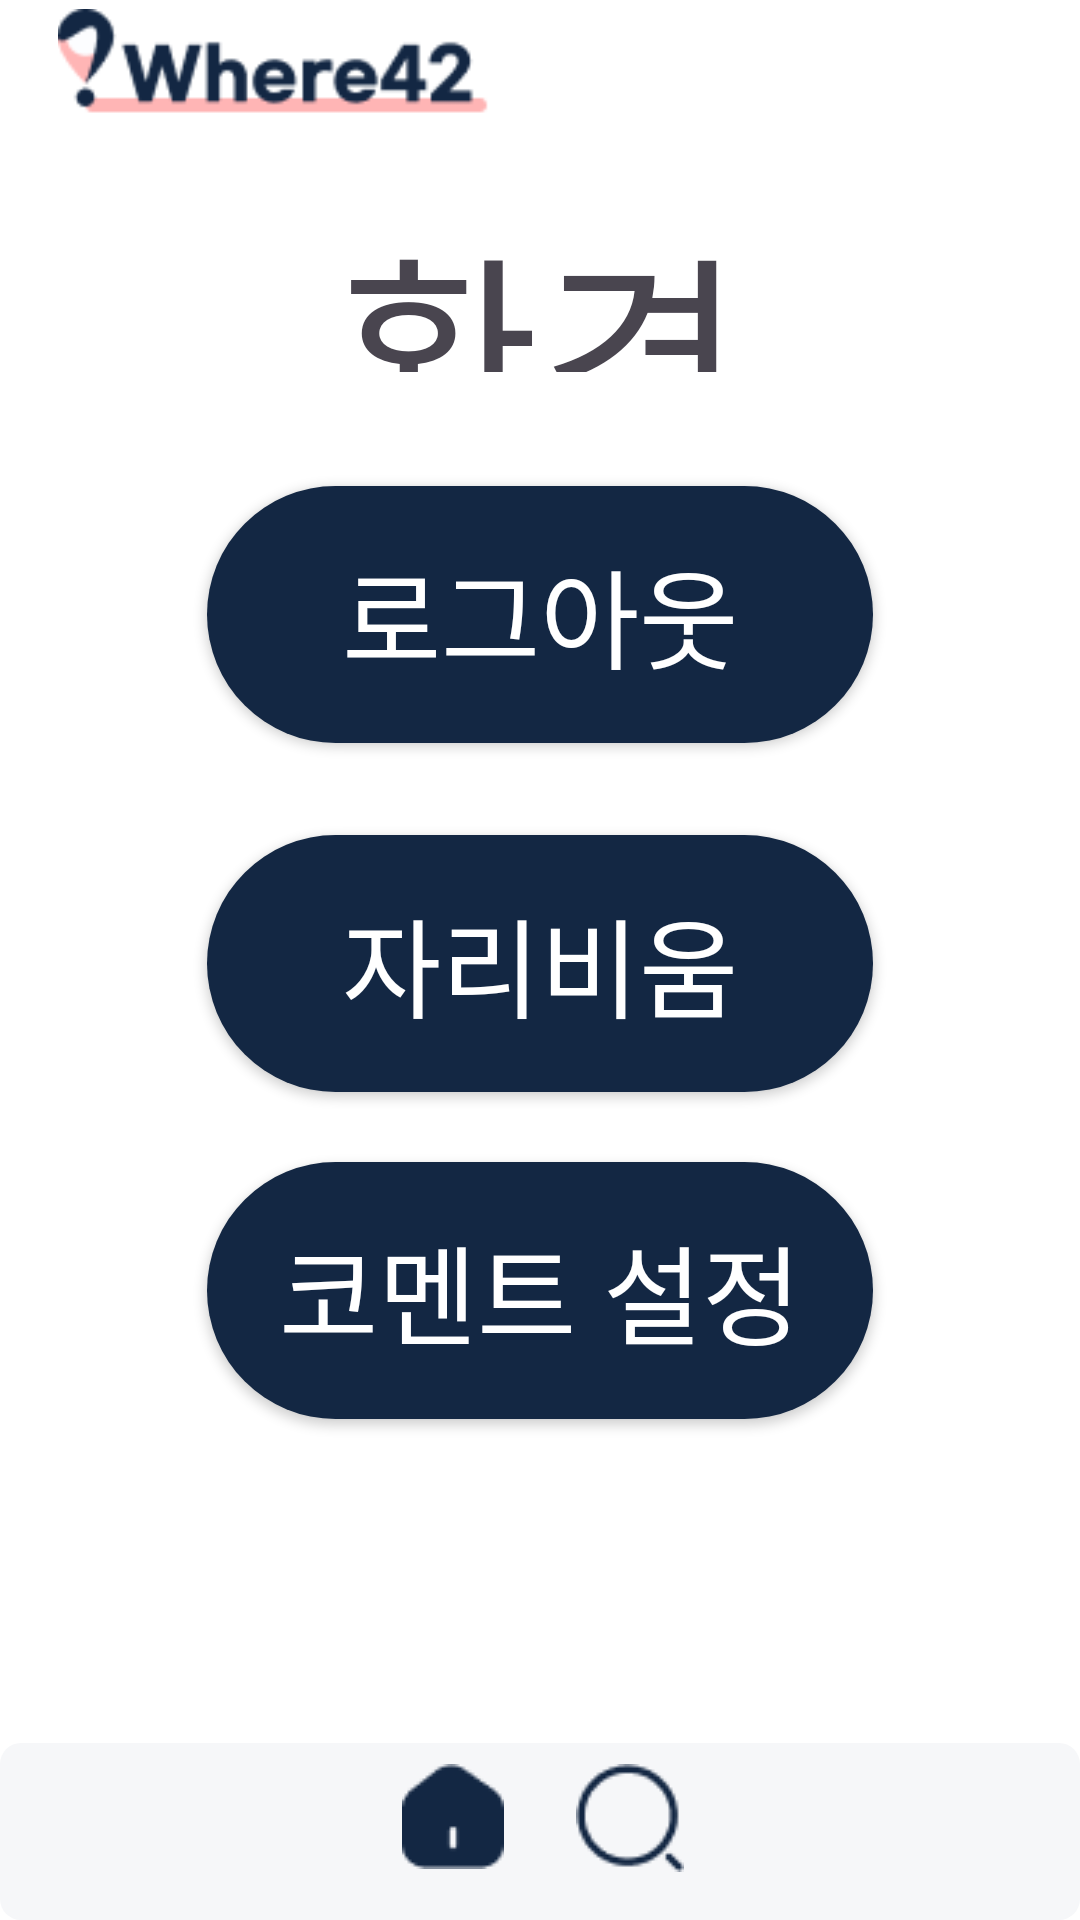

Android layout source for this screen:
<!-- AndroidManifest.xml: application theme Theme.Where42Android -->
<!-- res/layout/activity_setting_page.xml -->
<?xml version="1.0" encoding="utf-8"?>
<androidx.constraintlayout.widget.ConstraintLayout xmlns:android="http://schemas.android.com/apk/res/android"
    xmlns:app="http://schemas.android.com/apk/res-auto"
    xmlns:tools="http://schemas.android.com/tools"
    android:layout_width="match_parent"
    android:layout_height="match_parent"
    tools:context=".SettingPage">

    <include
        android:id="@+id/header"
        layout="@layout/header_setting"
        android:layout_width="match_parent"
        android:layout_height="wrap_content" />


    <androidx.constraintlayout.widget.Guideline
        android:id="@+id/guideline1"
        android:layout_width="wrap_content"
        android:layout_height="wrap_content"
        android:orientation="horizontal"
        app:layout_constraintGuide_percent="0.097" />

    <TextView
        android:id="@+id/text_setting"
        android:layout_width="0dp"
        android:layout_height="0dp"
        app:layout_constraintEnd_toEndOf="parent"
        app:layout_constraintStart_toStartOf="parent"
        app:layout_constraintTop_toTopOf="@id/guideline1"
        android:gravity="center_horizontal"
        android:textSize="74sp"
        android:fontFamily="@font/gmarketsans_medium"
        app:layout_constraintHeight_default="percent"
        app:layout_constraintHeight_percent="0.097"
        app:layout_constraintWidth_default="percent"
        app:layout_constraintWidth_percent="0.412"
        android:text="환경설정"

        />



    <androidx.constraintlayout.widget.Guideline
        android:id="@+id/guideline2"
        android:layout_width="wrap_content"
        android:layout_height="wrap_content"
        android:orientation="horizontal"
        app:layout_constraintGuide_percent="0.253" />


    <androidx.appcompat.widget.AppCompatButton
            android:id="@+id/logout_button"
            android:layout_width="@dimen/setting_width"
            android:layout_height="@dimen/setting_height"
            style="@style/RoundedButton"
            android:textSize="@dimen/setting_button_text"
            app:layout_constraintTop_toBottomOf="@id/guideline2"
            app:layout_constraintStart_toStartOf="parent"
            app:layout_constraintEnd_toEndOf="parent"
            android:text="로그아웃"
            android:gravity="center"
            android:fontFamily="@font/gmarketsans_light"
            />


    <androidx.constraintlayout.widget.Guideline
        android:id="@+id/guideline3"
        android:layout_width="wrap_content"
        android:layout_height="wrap_content"
        android:orientation="horizontal"
        app:layout_constraintGuide_percent="0.435" />


    <androidx.appcompat.widget.AppCompatButton
            android:id="@+id/unavailable_button"
            android:layout_width="@dimen/setting_width"
            android:layout_height="@dimen/setting_height"
            style="@style/RoundedButton"
            android:textSize="@dimen/setting_button_text"
            app:layout_constraintTop_toTopOf="@id/guideline3"
            app:layout_constraintStart_toStartOf="@id/logout_button"
            android:text="자리비움"
            android:gravity="center"
            android:fontFamily="@font/gmarketsans_light"
            />

    
    <androidx.constraintlayout.widget.Guideline
        android:id="@+id/guideline4"
        android:layout_width="wrap_content"
        android:layout_height="wrap_content"
        android:orientation="horizontal"
        app:layout_constraintGuide_percent="0.605" />

        <androidx.appcompat.widget.AppCompatButton
            android:id="@+id/comment_button"
            android:layout_width="@dimen/setting_width"
            android:layout_height="@dimen/setting_height"
            style="@style/RoundedButton"
            android:textSize="@dimen/setting_button_text"
            app:layout_constraintTop_toBottomOf="@id/guideline4"
            app:layout_constraintStart_toStartOf="@id/unavailable_button"
            android:text="코멘트 설정"
            android:gravity="center"
            android:fontFamily="@font/gmarketsans_light"
            />



    <include
        android:id="@+id/footer"
        layout="@layout/footer"
        android:layout_width="match_parent"
        android:layout_height="wrap_content"
        app:layout_constraintBottom_toBottomOf="parent" />


</androidx.constraintlayout.widget.ConstraintLayout>

    


























<!-- res/layout/header_setting.xml (included above) -->
<?xml version="1.0" encoding="utf-8"?>
<androidx.constraintlayout.widget.ConstraintLayout xmlns:android="http://schemas.android.com/apk/res/android"
    xmlns:app="http://schemas.android.com/apk/res-auto"
    xmlns:tools="http://schemas.android.com/tools"
    android:layout_width="match_parent"
    android:layout_height="64dp"
    android:paddingStart="12dp"
    android:paddingEnd="12dp">

    <ImageView
        android:id="@+id/where42_logo"
        android:layout_width="174dp"
        android:layout_height="42dp"
        android:background="@drawable/list_title_box"
        app:layout_constraintStart_toStartOf="parent"
        app:layout_constraintBottom_toBottomOf="parent"
        app:layout_constraintTop_toTopOf="parent"
        android:src="@drawable/where42_logo" />



</androidx.constraintlayout.widget.ConstraintLayout>
<!-- res/layout/footer.xml (included above) -->
<?xml version="1.0" encoding="utf-8"?>
<androidx.constraintlayout.widget.ConstraintLayout xmlns:android="http://schemas.android.com/apk/res/android"
    xmlns:app="http://schemas.android.com/apk/res-auto"
    xmlns:tools="http://schemas.android.com/tools"
    android:layout_width="match_parent"
    android:layout_height="68dp"
    android:layout_gravity="bottom"
    android:background="@drawable/footer_box">


    <LinearLayout
        android:layout_width="match_parent"
        android:layout_height="wrap_content"
        android:orientation="horizontal"
        app:layout_constraintBottom_toBottomOf="parent"
        app:layout_constraintStart_toStartOf="parent"
        app:layout_constraintEnd_toEndOf="parent"
        android:gravity="center_horizontal"
        android:layout_marginTop="12dp"
        android:layout_marginBottom="12dp">


        <ImageButton
            android:id="@+id/home_button"
            android:layout_width="wrap_content"
            android:layout_height="wrap_content"
            android:layout_gravity="center_horizontal"
            android:src="@drawable/footer_home_icon"
            android:padding="4dp"
            android:background="@android:color/transparent"
            />


        <ImageButton
            android:id="@+id/search_button"
            android:layout_width="wrap_content"
            android:layout_height="wrap_content"
            android:layout_gravity="center_horizontal"
            android:src="@drawable/footer_search_icon"
            android:padding="4dp"
            android:background="@android:color/transparent"

            android:layout_marginLeft="16dp"
            />

    </LinearLayout>

</androidx.constraintlayout.widget.ConstraintLayout>
<!-- resources referenced by this layout -->
<resources>
  <dimen name="setting_button_text">18sp</dimen>
  <dimen name="setting_height">42.75dp</dimen>
  <dimen name="setting_width">111dp</dimen>
  <!-- drawable footer_box (drawable) -->
  <?xml version="1.0" encoding="utf-8"?>
  <layer-list xmlns:android="http://schemas.android.com/apk/res/android">
      <item>
          <shape android:shape="rectangle">
              <solid android:color="#F6F7F9"/>
              <padding
                  android:bottom="0dp"
                  android:left="5dp"
                  android:right="3dp"
                  android:top="3dp"/>
              <corners
                  android:radius="7dp"/>
          </shape>
      </item>
  
  </layer-list>
  <!-- drawable footer_home_icon: png bitmap (drawable, 687 bytes) -->
  <!-- drawable footer_search_icon: png bitmap (drawable, 1083 bytes) -->
  <!-- drawable list_title_box (drawable) -->
  <?xml version="1.0" encoding="utf-8"?>
  <layer-list xmlns:android="http://schemas.android.com/apk/res/android">
      <item>
          <shape android:shape="rectangle">
              <solid android:color="#FFFFFF"/>
              <padding
                  android:bottom="0dp"
                  android:left="5dp"
                  android:right="3dp"
                  android:top="3dp"/>
              <corners
                  android:radius="7dp"/>
          </shape>
      </item>
  
  </layer-list>
  <!-- drawable where42_logo: png bitmap (drawable, 3258 bytes) -->
  <style name="RoundedButton">
          <item name="android:background">@drawable/setting_button_style</item>
          <item name="android:textColor">#FFFFFF</item>
      </style>
  <style name="Theme.Where42Android" parent="Base.Theme.Where42Android" />
  <!-- drawable setting_button_style (drawable) -->
  <shape xmlns:android="http://schemas.android.com/apk/res/android"
      android:shape="rectangle">
      <solid android:color="#132743" /> 
      <corners android:radius="70dp" /> 
  </shape>
  <style name="Base.Theme.Where42Android" parent="Theme.Material3.DayNight.NoActionBar">
          
          
          <item name="android:windowBackground">@color/white</item>
      </style>
  <color name="white">#FFFFFFFF</color>
</resources>
